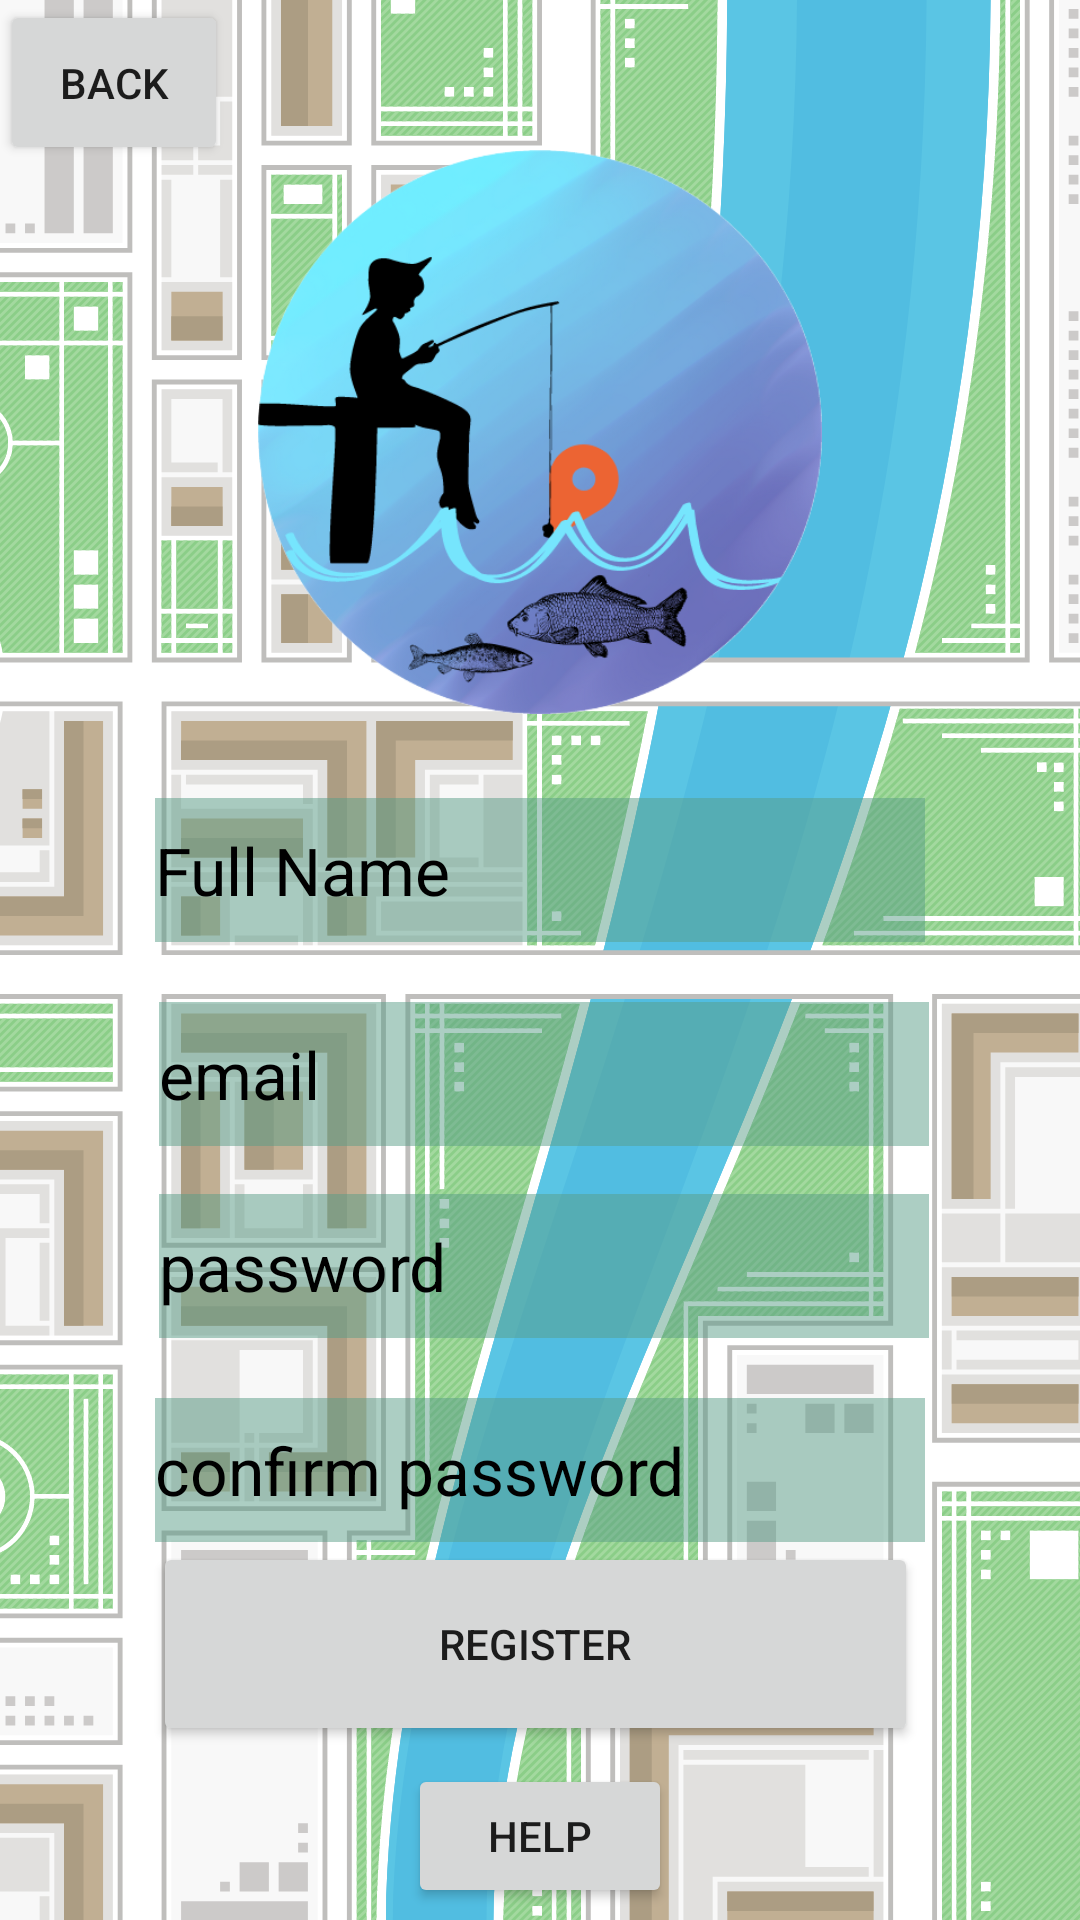

The Android layout XML behind this screen, and the referenced resources:
<!-- AndroidManifest.xml: application theme Theme.MaterialComponents.DayNight.NoActionBar -->
<!-- res/layout/activity_registration.xml -->
<?xml version="1.0" encoding="utf-8"?>
<layout xmlns:android="http://schemas.android.com/apk/res/android"
    xmlns:app="http://schemas.android.com/apk/res-auto"
    xmlns:tools="http://schemas.android.com/tools">

    <data>

    </data>

    <androidx.constraintlayout.widget.ConstraintLayout
        android:layout_width="match_parent"
        android:layout_height="match_parent"
        android:background="@drawable/app_background"
        tools:context=".RegistrationActivity">

        <Button
            android:id="@+id/RegisterBtn"
            android:layout_width="255dp"
            android:layout_height="68dp"
            android:text="@string/register"
            app:layout_constraintEnd_toEndOf="parent"
            app:layout_constraintHorizontal_bias="0.487"
            app:layout_constraintStart_toStartOf="parent"
            app:layout_constraintTop_toBottomOf="@+id/RegistrationPassCheck" />

        <EditText
            android:id="@+id/RegistrationPass"
            android:layout_width="wrap_content"
            android:layout_height="wrap_content"
            android:layout_marginTop="16dp"
            android:background="#000000"
            android:backgroundTint="#805B9D87"
            android:ems="10"
            android:hint="@string/password"
            android:importantForAutofill="no"
            android:inputType="textPassword"
            android:minHeight="48dp"
            android:textAppearance="@style/TextAppearance.AppCompat.Large"
            android:textColorHint="#000000"
            app:layout_constraintEnd_toEndOf="parent"
            app:layout_constraintHorizontal_bias="0.513"
            app:layout_constraintStart_toStartOf="parent"
            app:layout_constraintTop_toBottomOf="@+id/RegistrationEmail"
            tools:ignore="TextContrastCheck" />

        <EditText
            android:id="@+id/RegistrationPassCheck"
            android:layout_width="wrap_content"
            android:layout_height="wrap_content"
            android:layout_marginTop="20dp"
            android:background="#000000"
            android:backgroundTint="#805B9D87"
            android:ems="10"
            android:hint="@string/confirm_password"
            android:importantForAutofill="no"
            android:inputType="textPassword"
            android:minHeight="48dp"
            android:textAppearance="@style/TextAppearance.AppCompat.Large"
            android:textColorHint="#000000"
            app:layout_constraintEnd_toEndOf="parent"
            app:layout_constraintStart_toStartOf="parent"
            app:layout_constraintTop_toBottomOf="@+id/RegistrationPass"
            tools:ignore="TextContrastCheck" />

        <ImageView
            android:id="@+id/RegistrationLogo"
            android:layout_width="188dp"
            android:layout_height="188dp"
            android:layout_marginTop="50dp"
            android:contentDescription="@string/app_logo_image"
            app:layout_constraintEnd_toEndOf="parent"
            app:layout_constraintHorizontal_bias="0.5"
            app:layout_constraintStart_toStartOf="parent"
            app:layout_constraintTop_toTopOf="parent"
            app:srcCompat="@drawable/app_icon" />

        <EditText
            android:id="@+id/RegistrationEmail"
            android:layout_width="wrap_content"
            android:layout_height="wrap_content"
            android:layout_marginTop="20dp"
            android:background="@color/black"
            android:backgroundTint="#805B9D87"
            android:ems="10"
            android:hint="@string/email"
            android:importantForAutofill="no"
            android:inputType="textEmailAddress"
            android:minHeight="48dp"
            android:textAppearance="@style/TextAppearance.AppCompat.Large"
            android:textColorHint="#000000"
            app:layout_constraintEnd_toEndOf="parent"
            app:layout_constraintHorizontal_bias="0.513"
            app:layout_constraintStart_toStartOf="parent"
            app:layout_constraintTop_toBottomOf="@+id/registrationName"
            tools:ignore="TextContrastCheck" />

        <EditText
            android:id="@+id/registrationName"
            android:layout_width="wrap_content"
            android:layout_height="wrap_content"
            android:layout_marginTop="28dp"
            android:background="@color/black"
            android:backgroundTint="#805B9D87"
            android:ems="10"
            android:hint="@string/full_name"
            android:importantForAutofill="no"
            android:inputType="textEmailAddress"
            android:minHeight="48dp"
            android:textAppearance="@style/TextAppearance.AppCompat.Large"
            android:textColorHint="#000000"
            app:layout_constraintEnd_toEndOf="parent"
            app:layout_constraintStart_toStartOf="parent"
            app:layout_constraintTop_toBottomOf="@+id/RegistrationLogo"
            tools:ignore="TextContrastCheck" />

        <Button
            android:id="@+id/backBtn"
            android:layout_width="76dp"
            android:layout_height="55dp"
            android:text="Back"
            app:layout_constraintStart_toStartOf="parent"
            app:layout_constraintTop_toTopOf="parent" />

        <Button
            android:id="@+id/helpButtonRegistration"
            android:layout_width="wrap_content"
            android:layout_height="wrap_content"
            android:layout_marginBottom="4dp"
            android:text="Help"
            app:layout_constraintBottom_toBottomOf="parent"
            app:layout_constraintEnd_toEndOf="parent"
            app:layout_constraintHorizontal_bias="0.5"
            app:layout_constraintStart_toStartOf="parent" />

    </androidx.constraintlayout.widget.ConstraintLayout>
</layout>
<!-- resources referenced by this layout -->
<resources>
  <!-- drawable app_background: png bitmap (drawable, 174026 bytes) -->
  <!-- drawable app_icon: png bitmap (drawable, 191854 bytes) -->
  <string name="app_logo_image">app_logo_image</string>
  <string name="confirm_password">confirm password</string>
  <string name="email">email</string>
  <string name="full_name">Full Name</string>
  <string name="password">password</string>
  <string name="register">register</string>
  <!-- not gathered from this repository: default colours our renderer supplied (Android Studio template values) -->
  <color name="black">#FF000000</color>
</resources>
